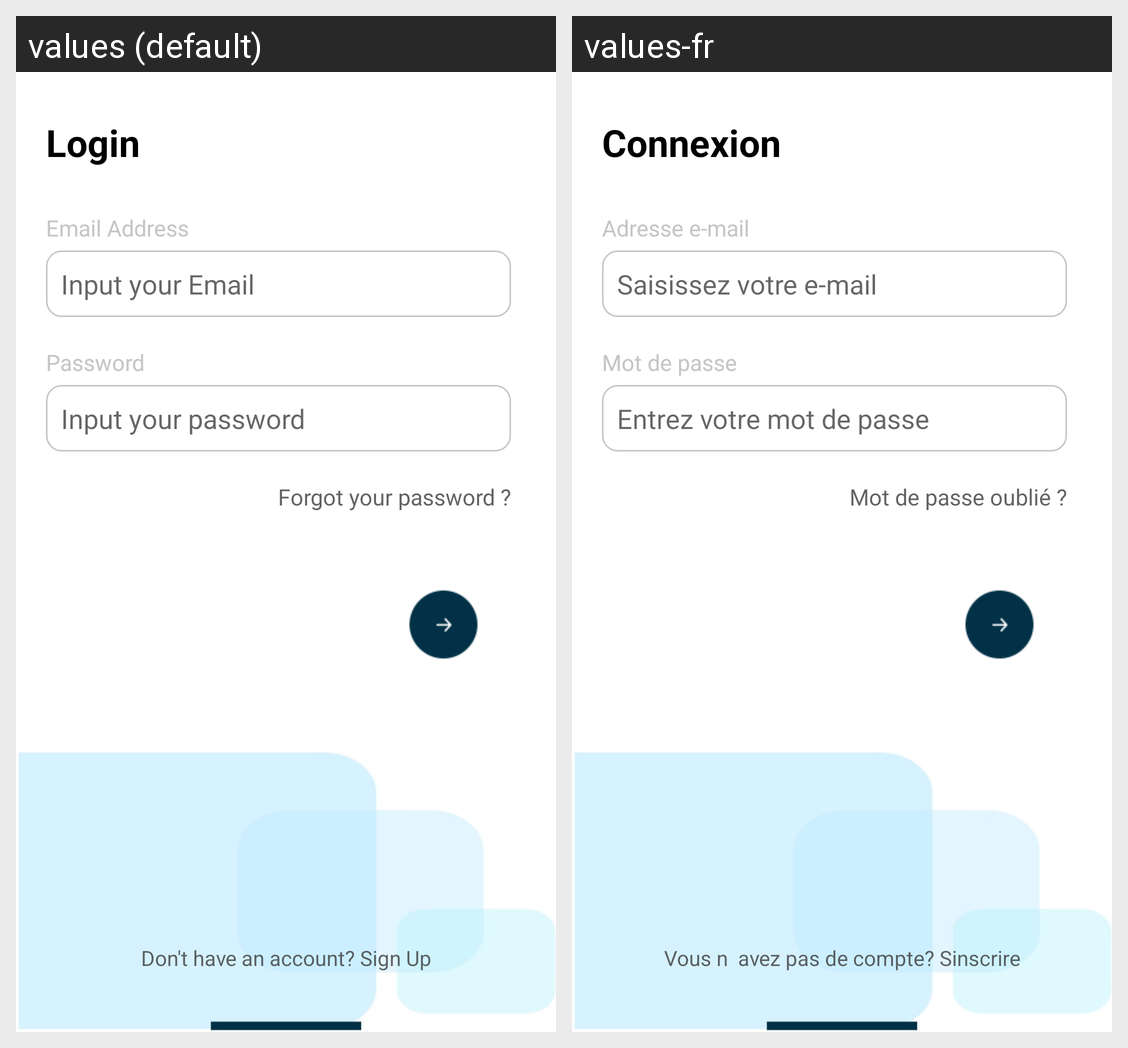

This grid shows one Android layout under two languages. Give, for every string resource on the screen, its name, the default text and each shown locale's text.
Android screen res/layout/activity_login.xml rendered under 2 locales, left to right: values (default), values-fr. Device: Nexus 5 (rendered at 1080×1920; each locale shown at half size, 540×960, under a caption strip naming it); theme AppTheme.
Strings drawn on this screen, with the default value and each locale's value (text and hints the layout hard-codes, and strings that could not be matched under every locale, appear in the picture but are not listed):

login
  values: Login
  values-fr: Connexion

email_address
  values: Email Address
  values-fr: Adresse e-mail

input_your_email
  values: Input your Email
  values-fr: Saisissez votre e-mail

password
  values: Password
  values-fr: Mot de passe

input_your_password
  values: Input your password
  values-fr: Entrez votre mot de passe

forgot_your_password
  values: Forgot your password ?
  values-fr: Mot de passe oublié ?

don_t_have_an_account_sign_up
  values: Don't have an account? Sign Up
  values-fr: Vous n  avez pas de compte? Sinscrire
